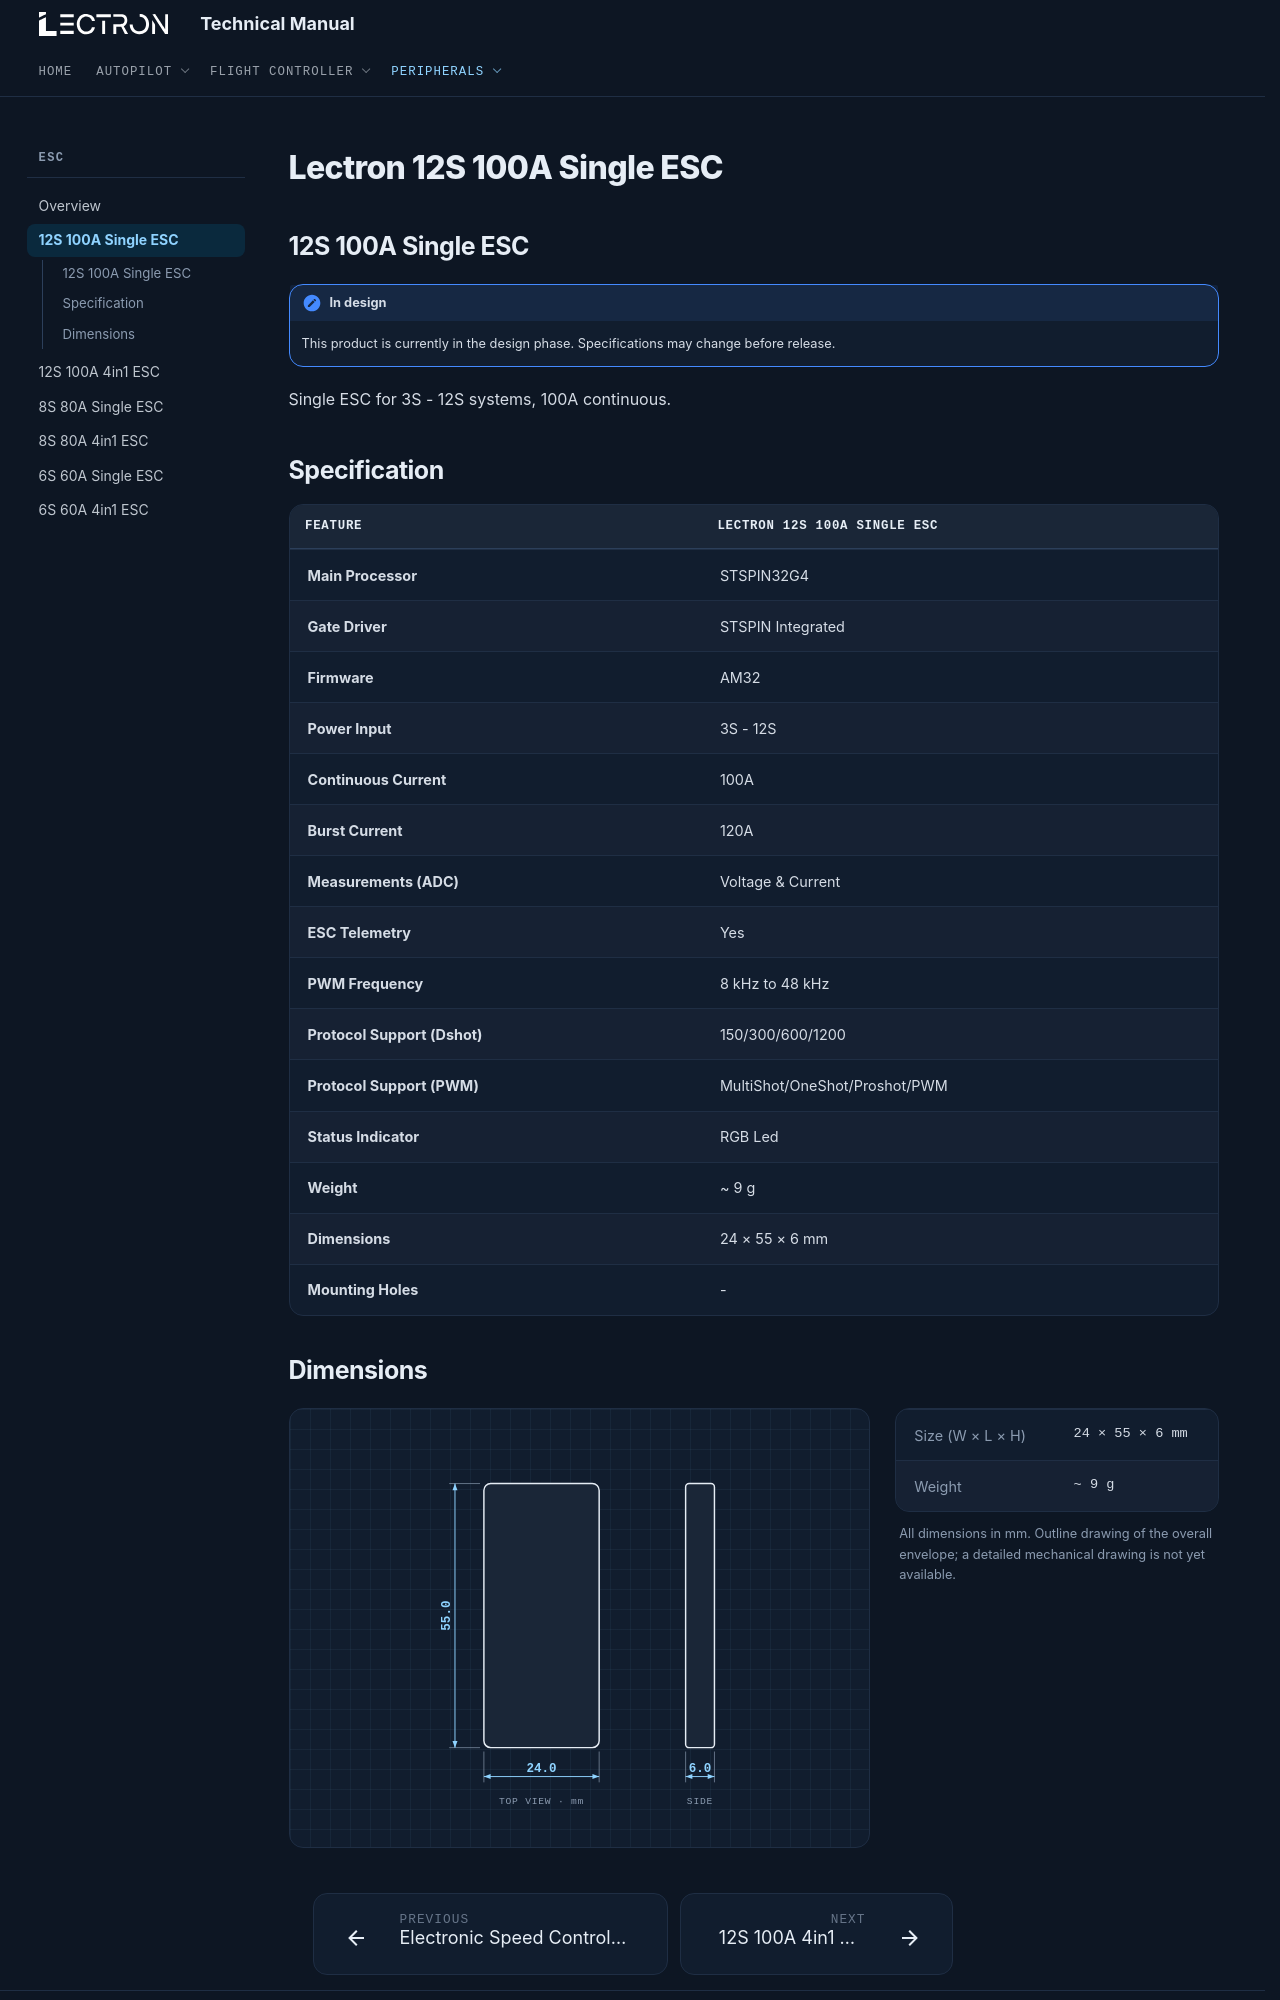

repository: lectronuser/Lectron-Doc-Center · page: md/esc/12s-100a-single/index.html · generator: mkdocs

# Lectron 12S 100A Single ESC

## **12S 100A Single ESC**

!!! note "In design"
    This product is currently in the design phase. Specifications may change before release.

Single ESC for 3S - 12S systems, 100A continuous.

## **Specification**

| Feature | Lectron 12S 100A Single ESC |
| --- | --- |
| **Main Processor** | STSPIN32G4 |
| **Gate Driver** | STSPIN Integrated |
| **Firmware** | AM32 |
| **Power Input** | 3S - 12S |
| **Continuous Current** | 100A |
| **Burst Current** | 120A |
| **Measurements (ADC)** | Voltage & Current |
| **ESC Telemetry** | Yes |
| **PWM Frequency** | 8 kHz to 48 kHz |
| **Protocol Support (Dshot)** | 150/300/600/1200 |
| **Protocol Support (PWM)** | MultiShot/OneShot/Proshot/PWM |
| **Status Indicator** | RGB Led |
| **Weight** | ~ 9 g |
| **Dimensions** | 24 × 55 × 6 mm |
| **Mounting Holes** | - |
